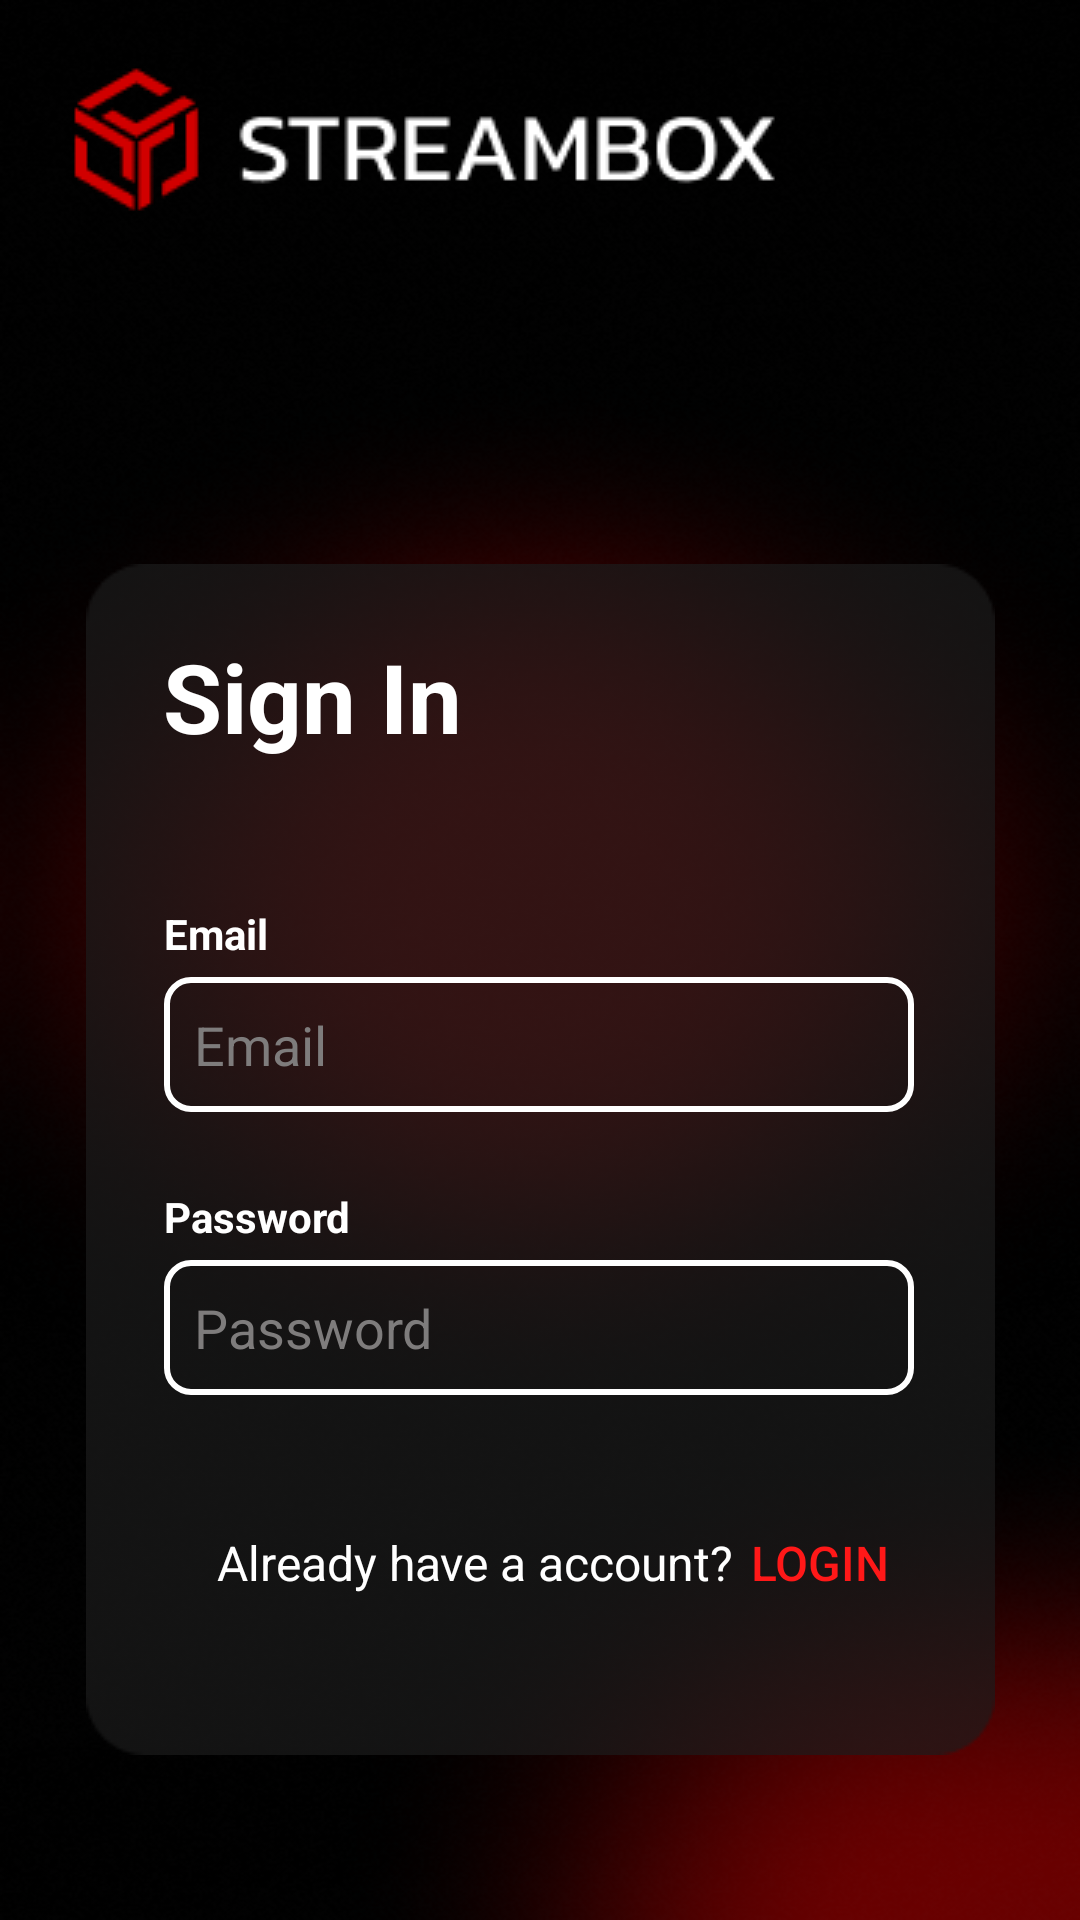

Produce the Android XML layout that renders to this screen, including the resource entries it uses.
<!-- AndroidManifest.xml: application theme Theme.FinalApp -->
<!-- res/layout/activity_signup_page.xml -->
<?xml version="1.0" encoding="utf-8"?>
<LinearLayout xmlns:android="http://schemas.android.com/apk/res/android"
    xmlns:app="http://schemas.android.com/apk/res-auto"
    xmlns:tools="http://schemas.android.com/tools"
    android:id="@+id/main"
    android:layout_width="match_parent"
    android:layout_height="match_parent"
    android:background="@drawable/signup_1"
    android:orientation="vertical"
    tools:context=".signup_page">


    <ImageView
        android:id="@+id/mainLogo"
        android:layout_width="wrap_content"
        android:layout_height="wrap_content"
        app:layout_constraintStart_toStartOf="parent"
        app:layout_constraintTop_toTopOf="parent"
        app:srcCompat="@drawable/main_logo" />

    <androidx.constraintlayout.widget.ConstraintLayout
        android:layout_width="match_parent"
        android:layout_height="550dp">


        <ImageView
            android:id="@+id/imageView"
            android:layout_width="wrap_content"
            android:layout_height="wrap_content"
            app:layout_constraintBottom_toBottomOf="parent"
            app:layout_constraintEnd_toEndOf="parent"
            app:layout_constraintStart_toStartOf="parent"
            app:layout_constraintTop_toTopOf="parent"
            app:layout_constraintVertical_bias="0.503"
            app:srcCompat="@drawable/loginbg" />

        <TextView
            android:id="@+id/SigninText"
            android:layout_width="wrap_content"
            android:layout_height="wrap_content"
            android:text="Sign In"
            android:textColor="#FFFFFF"
            android:textSize="32dp"
            android:textStyle="bold"
            app:layout_constraintBottom_toBottomOf="parent"
            app:layout_constraintEnd_toEndOf="@+id/imageView"
            app:layout_constraintHorizontal_bias="0.127"
            app:layout_constraintStart_toStartOf="@+id/imageView"
            app:layout_constraintTop_toTopOf="@+id/imageView"
            app:layout_constraintVertical_bias="0.053" />

        <TextView
            android:id="@+id/EmailLable"
            android:layout_width="wrap_content"
            android:layout_height="wrap_content"
            android:layout_marginBottom="5dp"
            android:text="Email"
            android:textColor="@color/white"
            android:textStyle="bold"
            app:layout_constraintBottom_toTopOf="@+id/EmailBox"
            app:layout_constraintEnd_toEndOf="@+id/imageView"
            app:layout_constraintHorizontal_bias="0.097"
            app:layout_constraintStart_toStartOf="@+id/imageView"
            app:layout_constraintTop_toBottomOf="@+id/SigninText"
            app:layout_constraintVertical_bias="1.0" />


        <EditText
            android:id="@+id/EmailBox"
            android:layout_width="250dp"
            android:layout_height="45dp"
            android:layout_marginTop="72dp"
            android:background="@drawable/rounded_corner"
            android:ems="10"
            android:hint="Email"
            android:inputType="text"
            android:paddingLeft="10dp"
            android:textColor="#FFFFFF"
            android:textColorHint="#7E7C7C"
            app:layout_constraintEnd_toEndOf="@+id/imageView"
            app:layout_constraintHorizontal_bias="0.49"
            app:layout_constraintStart_toStartOf="@+id/imageView"
            app:layout_constraintTop_toBottomOf="@+id/SigninText" />


        <TextView
            android:id="@+id/PasswordLable"
            android:layout_width="wrap_content"
            android:layout_height="wrap_content"
            android:layout_marginBottom="5dp"
            android:text="Password"
            android:textColor="@color/white"
            android:textStyle="bold"
            app:layout_constraintBottom_toTopOf="@+id/PasswordBox"
            app:layout_constraintEnd_toEndOf="@+id/imageView"
            app:layout_constraintHorizontal_bias="0.108"
            app:layout_constraintStart_toStartOf="@+id/imageView"
            app:layout_constraintTop_toBottomOf="@+id/SigninText"
            app:layout_constraintVertical_bias="1.0" />

        <EditText
            android:id="@+id/PasswordBox"
            android:layout_width="250dp"
            android:layout_height="45dp"
            android:layout_marginBottom="120dp"
            android:background="@drawable/rounded_corner"
            android:ems="10"
            android:hint="Password"
            android:inputType="textPassword"
            android:paddingLeft="10dp"
            android:textColor="#FFFFFF"
            android:textColorHint="#7E7C7C"
            app:layout_constraintBottom_toBottomOf="@+id/imageView"
            app:layout_constraintEnd_toEndOf="@+id/imageView"

            app:layout_constraintHorizontal_bias="0.49"

            app:layout_constraintStart_toStartOf="@+id/imageView"
            app:layout_constraintTop_toBottomOf="@+id/EmailBox"
            app:layout_constraintVertical_bias="1.0" />

        <LinearLayout
            android:layout_width="280dp"
            android:layout_height="30dp"
            android:orientation="horizontal"
            app:layout_constraintBottom_toBottomOf="parent"
            app:layout_constraintEnd_toEndOf="@+id/imageView"
            app:layout_constraintHorizontal_bias="0.478"
            app:layout_constraintStart_toStartOf="@+id/imageView"
            app:layout_constraintTop_toBottomOf="@+id/PasswordBox"
            app:layout_constraintVertical_bias="0.246">


            <androidx.constraintlayout.widget.ConstraintLayout
                android:layout_width="match_parent"
                android:layout_height="match_parent">

                <TextView
                    android:id="@+id/textView"
                    android:layout_width="wrap_content"
                    android:layout_height="wrap_content"
                    android:layout_marginTop="4dp"
                    android:text="Already have a account? "
                    android:textColor="@color/white"
                    android:textSize="16dp"
                    app:layout_constraintEnd_toEndOf="parent"
                    app:layout_constraintHorizontal_bias="0.314"
                    app:layout_constraintStart_toStartOf="parent"
                    app:layout_constraintTop_toTopOf="parent" />

                <Button
                    android:id="@+id/login"
                    android:layout_width="50dp"
                    android:layout_height="30dp"
                    android:background="#002F1A1A"
                    android:paddingLeft="0dp"
                    android:paddingTop="0dp"
                    android:paddingRight="0dp"
                    android:paddingBottom="0dp"
                    android:text="Login"
                    android:textColor="#FF1818"
                    android:textSize="16dp"
                    app:layout_constraintBottom_toBottomOf="parent"
                    app:layout_constraintEnd_toEndOf="parent"
                    app:layout_constraintHorizontal_bias="0.0"
                    app:layout_constraintStart_toEndOf="@+id/textView"
                    app:layout_constraintTop_toTopOf="parent" />


            </androidx.constraintlayout.widget.ConstraintLayout>
        </LinearLayout>


    </androidx.constraintlayout.widget.ConstraintLayout>

    <ImageButton
        android:id="@+id/signupbtn"
        android:layout_width="match_parent"
        android:layout_height="wrap_content"
        android:layout_gravity="center"
        android:layout_marginTop="0dp"
        android:backgroundTint="#00FFFFFF"
        android:contextClickable="true"
        app:srcCompat="@drawable/button__2_" />


</LinearLayout>
<!-- resources referenced by this layout -->
<resources>
  <!-- drawable button__2_: png bitmap (drawable, 8724 bytes) -->
  <!-- drawable loginbg: png bitmap (drawable, 2133 bytes) -->
  <!-- drawable main_logo: png bitmap (drawable, 3581 bytes) -->
  <!-- drawable rounded_corner (drawable) -->
  <?xml version="1.0" encoding="utf-8"?>
  <shape xmlns:android="http://schemas.android.com/apk/res/android">
       
      <corners android:radius="8dp"/> 
      <stroke android:width="2dp" android:color="@color/white"/>
  </shape>
  <!-- drawable signup_1: png bitmap (drawable, 223565 bytes) -->
  <style name="Theme.FinalApp" parent="Base.Theme.FinalApp" />
  <style name="Base.Theme.FinalApp" parent="Theme.Material3.DayNight.NoActionBar">
          
           <item name="colorPrimary">@color/black</item>
      </style>
  <!-- not gathered from this repository: default colours our renderer supplied (Android Studio template values) -->
  <color name="black">#FF000000</color>
  <color name="white">#FFFFFFFF</color>
</resources>
